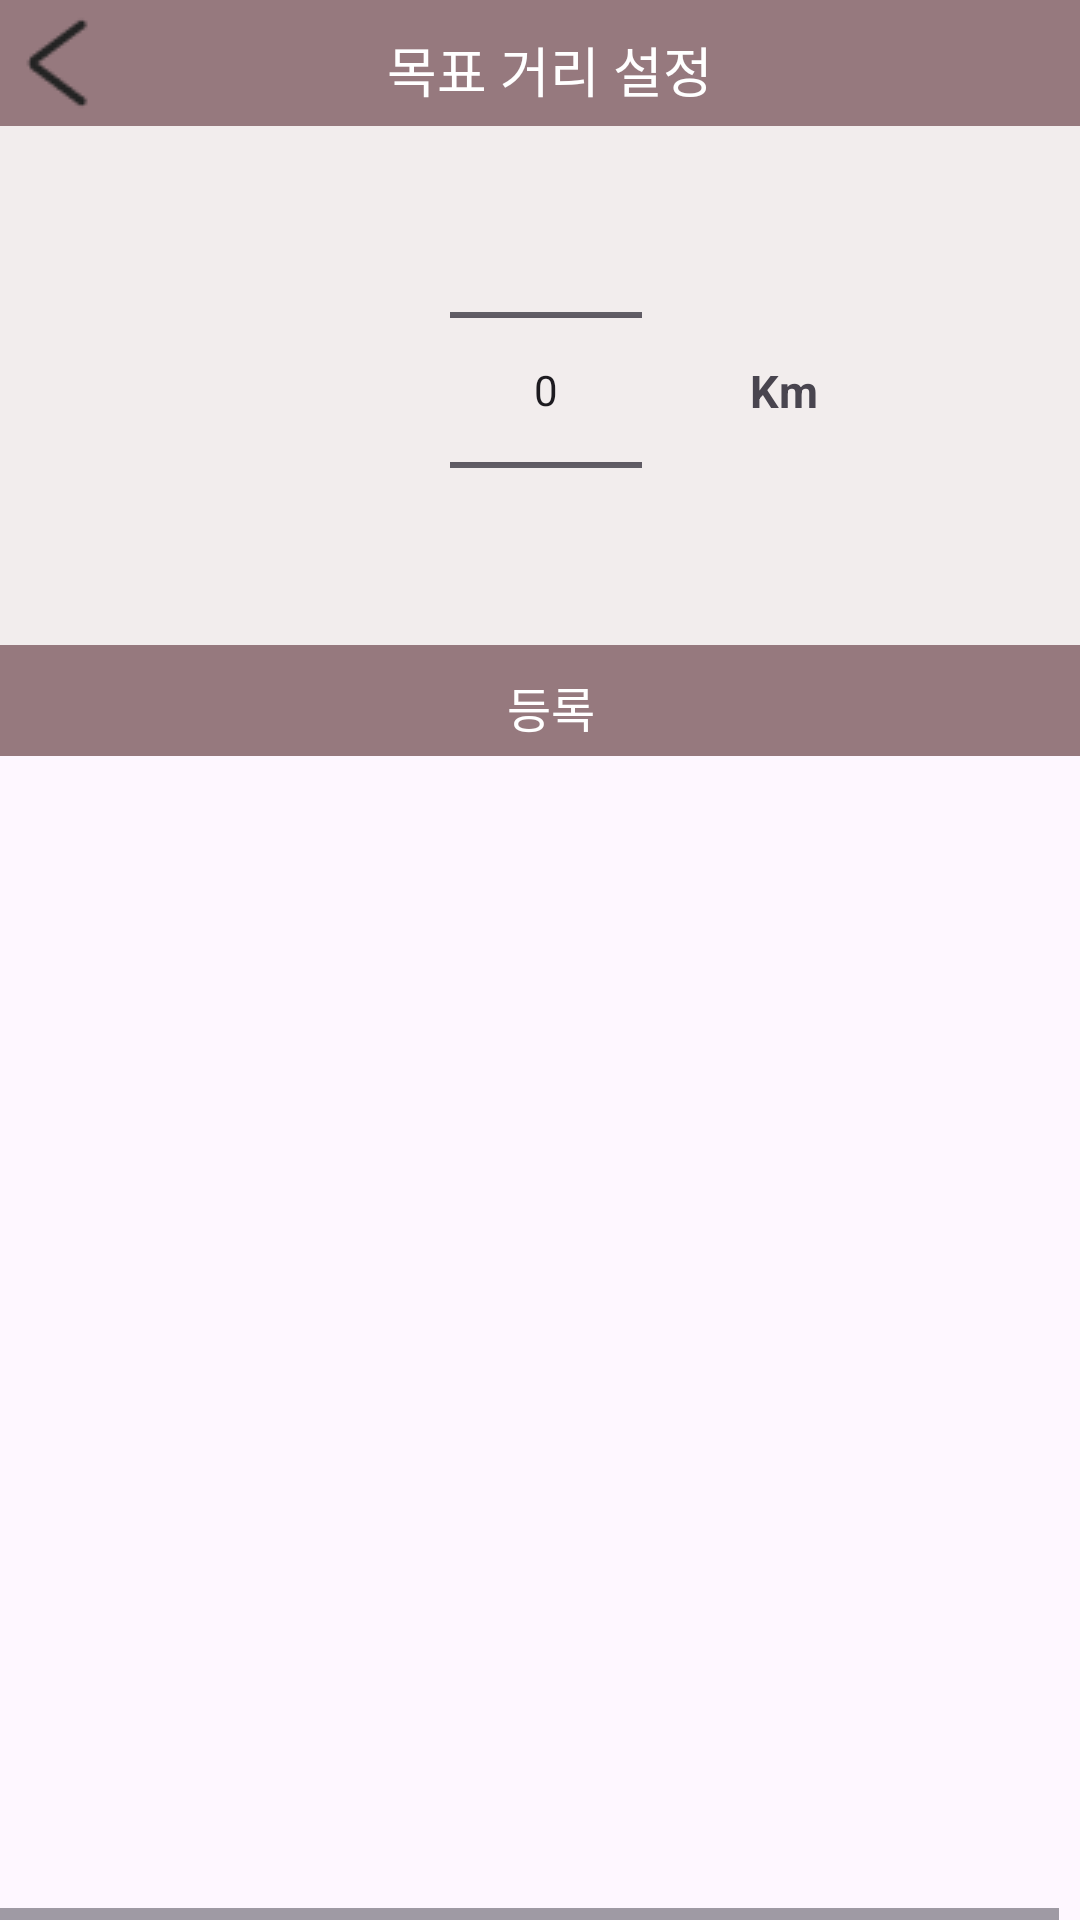

Produce the Android XML layout that renders to this screen, including the resource entries it uses.
<!-- AndroidManifest.xml: application theme Theme.MungNyang -->
<!-- res/layout/walking_distance_dialog.xml -->
<HorizontalScrollView xmlns:android="http://schemas.android.com/apk/res/android" xmlns:tools="http://schemas.android.com/tools"
    android:layout_width="match_parent" android:layout_height="wrap_content" >
    
    <ScrollView android:id="@+id/walking_goal_distance_dialog"
        android:layout_width="wrap_content"
        android:layout_height="match_parent" >

        <RelativeLayout android:id="@+id/content_container"
            android:layout_width="wrap_content"
            android:layout_height="wrap_content" >



            <RelativeLayout android:id="@+id/page_walking_goal_distance_dialog_ek1"
                android:layout_marginTop="0dp"
                android:layout_marginStart="0dp"
                android:layout_width="wrap_content"
                android:layout_height="wrap_content"
                >

                <View   android:id="@+id/_bg__walking_goal_distance_dialog_ek2"
                    android:background="@drawable/_bg__walking_goal_distance_dialog_ek2_shape"
                    android:layout_marginStart="0dp"
                    android:layout_marginTop="0dp"
                    android:layout_width="367dp"
                    android:layout_height="250dp" />


                <RelativeLayout android:id="@+id/frame_4"
                    android:layout_marginTop="42dp"
                    android:layout_marginStart="0dp"
                    android:layout_width="wrap_content"
                    android:layout_height="wrap_content"
                    >


                    <View   android:id="@+id/walking_goal_distance_mainrectangle"
                        android:background="@drawable/walking_goal_distance_mainrectangle_shape"
                        android:layout_marginStart="0dp"
                        android:layout_marginTop="0dp"
                        android:layout_width="367dp"
                        android:layout_height="207dp" />

                </RelativeLayout>


                <RelativeLayout android:id="@+id/frame_3"
                    android:layout_marginTop="0dp"
                    android:layout_marginStart="0dp"
                    android:layout_width="wrap_content"
                    android:layout_height="wrap_content"
                    >



                    <View   android:id="@+id/walking_goal_distance_topbar"
                        android:background="@drawable/walking_goal_distance_topbar_shape"
                        android:layout_marginStart="0dp"
                        android:layout_marginTop="0dp"
                        android:layout_width="367dp"
                        android:layout_height="42dp" />

                </RelativeLayout>


                <RelativeLayout android:id="@+id/frame_2"
                    android:layout_marginTop="10dp"
                    android:layout_marginStart="129dp"
                    android:layout_width="wrap_content"
                    android:layout_height="wrap_content"
                    >


                    <TextView android:id="@+id/walking_goal_distance_textview"
                        android:textSize="18sp"
                        android:textColor="@color/_bg__walking_goal_distance_dialog_ek2_color"
                        android:layout_marginLeft="0dp"
                        android:layout_marginTop="0dp"
                        android:layout_width="125.8dp"
                        android:layout_height="27.8dp"
                        android:text="@string/walking_goal_distance_textview_string"
                        />

                </RelativeLayout>


                <RelativeLayout android:id="@+id/walking_goal_distance_backbutton"
                    android:layout_marginTop="4dp"
                    android:layout_marginStart="5dp"
                    android:layout_width="wrap_content"
                    android:layout_height="wrap_content"
                    >

                    <View   android:id="@+id/_bg__walking_goal_distance_backbutton_ek1"
                        android:background="@drawable/__symptom_ceck_back_imagebutton"
                        android:layout_marginStart="0dp"
                        android:layout_marginTop="0dp"
                        android:layout_width="33dp"
                        android:layout_height="34dp" />

                    <ImageView android:id="@+id/back_imagebutton"
                        android:src="@drawable/back_imagebutton"
                        android:contentDescription="back_imagebutton"
                        android:layout_marginStart="0dp"
                        android:layout_marginTop="0dp"
                        android:layout_width="33dp"
                        android:layout_height="34dp" />

                </RelativeLayout>


                <RelativeLayout android:id="@+id/frame_1"
                    android:layout_marginTop="212dp"
                    android:layout_marginStart="0dp"
                    android:layout_width="wrap_content"
                    android:layout_height="wrap_content"
                    >



                    <RelativeLayout android:id="@+id/walking_goal_timer_addbutton"
                        android:layout_marginTop="3dp"
                        android:layout_marginStart="0dp"
                        android:layout_width="wrap_content"
                        android:layout_height="wrap_content"
                        >

                        <View   android:id="@+id/_bg__walking_goal_timer_addbutton_ek1"
                            android:background="@drawable/_bg__walking_goal_timer_addbutton_ek1_shape"
                            android:layout_marginStart="0dp"
                            android:layout_marginTop="0dp"
                            android:layout_width="367dp"
                            android:layout_height="37dp" />

                        <TextView android:id="@+id/walking_goal_distance_addtextview"
                            android:textSize="16sp"
                            android:textColor="@color/_bg__walking_goal_distance_dialog_ek2_color"
                            android:layout_marginLeft="169dp"
                            android:layout_marginTop="9dp"
                            android:layout_width="44.6dp"
                            android:layout_height="23.6dp"
                            android:text="@string/walking_goal_timer_addtextview_string"
                            />

                    </RelativeLayout>

                </RelativeLayout>
                <NumberPicker
                    android:id="@+id/distanceNumberPicker"
                    android:layout_width="wrap_content"
                    android:layout_height="wrap_content"
                    android:layout_marginTop="40dp"
                    android:layout_marginStart="150dp"
                    android:value="3"
                    />
                <TextView
                    android:layout_width="wrap_content"
                    android:layout_height="wrap_content"
                    android:text="Km"
                    android:layout_marginTop="120dp"
                    android:layout_marginStart="250dp"
                    android:textStyle="bold"
                    android:textSize="15sp"
                    />

            </RelativeLayout>
        </RelativeLayout>

    </ScrollView>
</HorizontalScrollView>
<!-- resources referenced by this layout -->
<resources>
  <color name="_bg__walking_goal_distance_dialog_ek2_color">#FFFFFF</color>
  <!-- drawable _bg__walking_goal_distance_dialog_ek2_shape (drawable) -->
  <?xml version="1.0" encoding="utf-8"?>
  <shape xmlns:android="http://schemas.android.com/apk/res/android"
  	android:shape="rectangle" >
  	<solid android:color="@color/_bg__walking_goal_distance_dialog_ek2_color" />
  </shape>
  <!-- drawable _bg__walking_goal_timer_addbutton_ek1_shape (drawable) -->
  <?xml version="1.0" encoding="utf-8"?>
  <shape xmlns:android="http://schemas.android.com/apk/res/android"
  	android:shape="rectangle" >
  	<solid android:color="@color/walking_goal_timer_topbar_color" />
  </shape>
  <!-- drawable back_imagebutton: png bitmap (drawable, 700 bytes) -->
  <!-- drawable walking_goal_distance_mainrectangle_shape (drawable) -->
  <?xml version="1.0" encoding="utf-8"?>
  <shape xmlns:android="http://schemas.android.com/apk/res/android"
  	android:shape="rectangle" >
  	<solid android:color="@color/walking_goal_distance_mainrectangle_color" />
  </shape>
  <!-- drawable walking_goal_distance_topbar_shape (drawable) -->
  <?xml version="1.0" encoding="utf-8"?>
  <shape xmlns:android="http://schemas.android.com/apk/res/android"
  	android:shape="rectangle" >
  	<solid android:color="@color/walking_goal_distance_topbar_color" />
  </shape>
  <string name="walking_goal_distance_textview_string">목표 거리 설정</string>
  <string name="walking_goal_timer_addtextview_string">등록</string>
  <style name="Theme.MungNyang" parent="Base.Theme.MungNyang" />
  <color name="walking_goal_timer_topbar_color">#96797E</color>
  <color name="walking_goal_distance_mainrectangle_color">#F2EDED</color>
  <color name="walking_goal_distance_topbar_color">#96797E</color>
  <style name="Base.Theme.MungNyang" parent="Theme.Material3.DayNight.NoActionBar">
          
          
      </style>
</resources>
